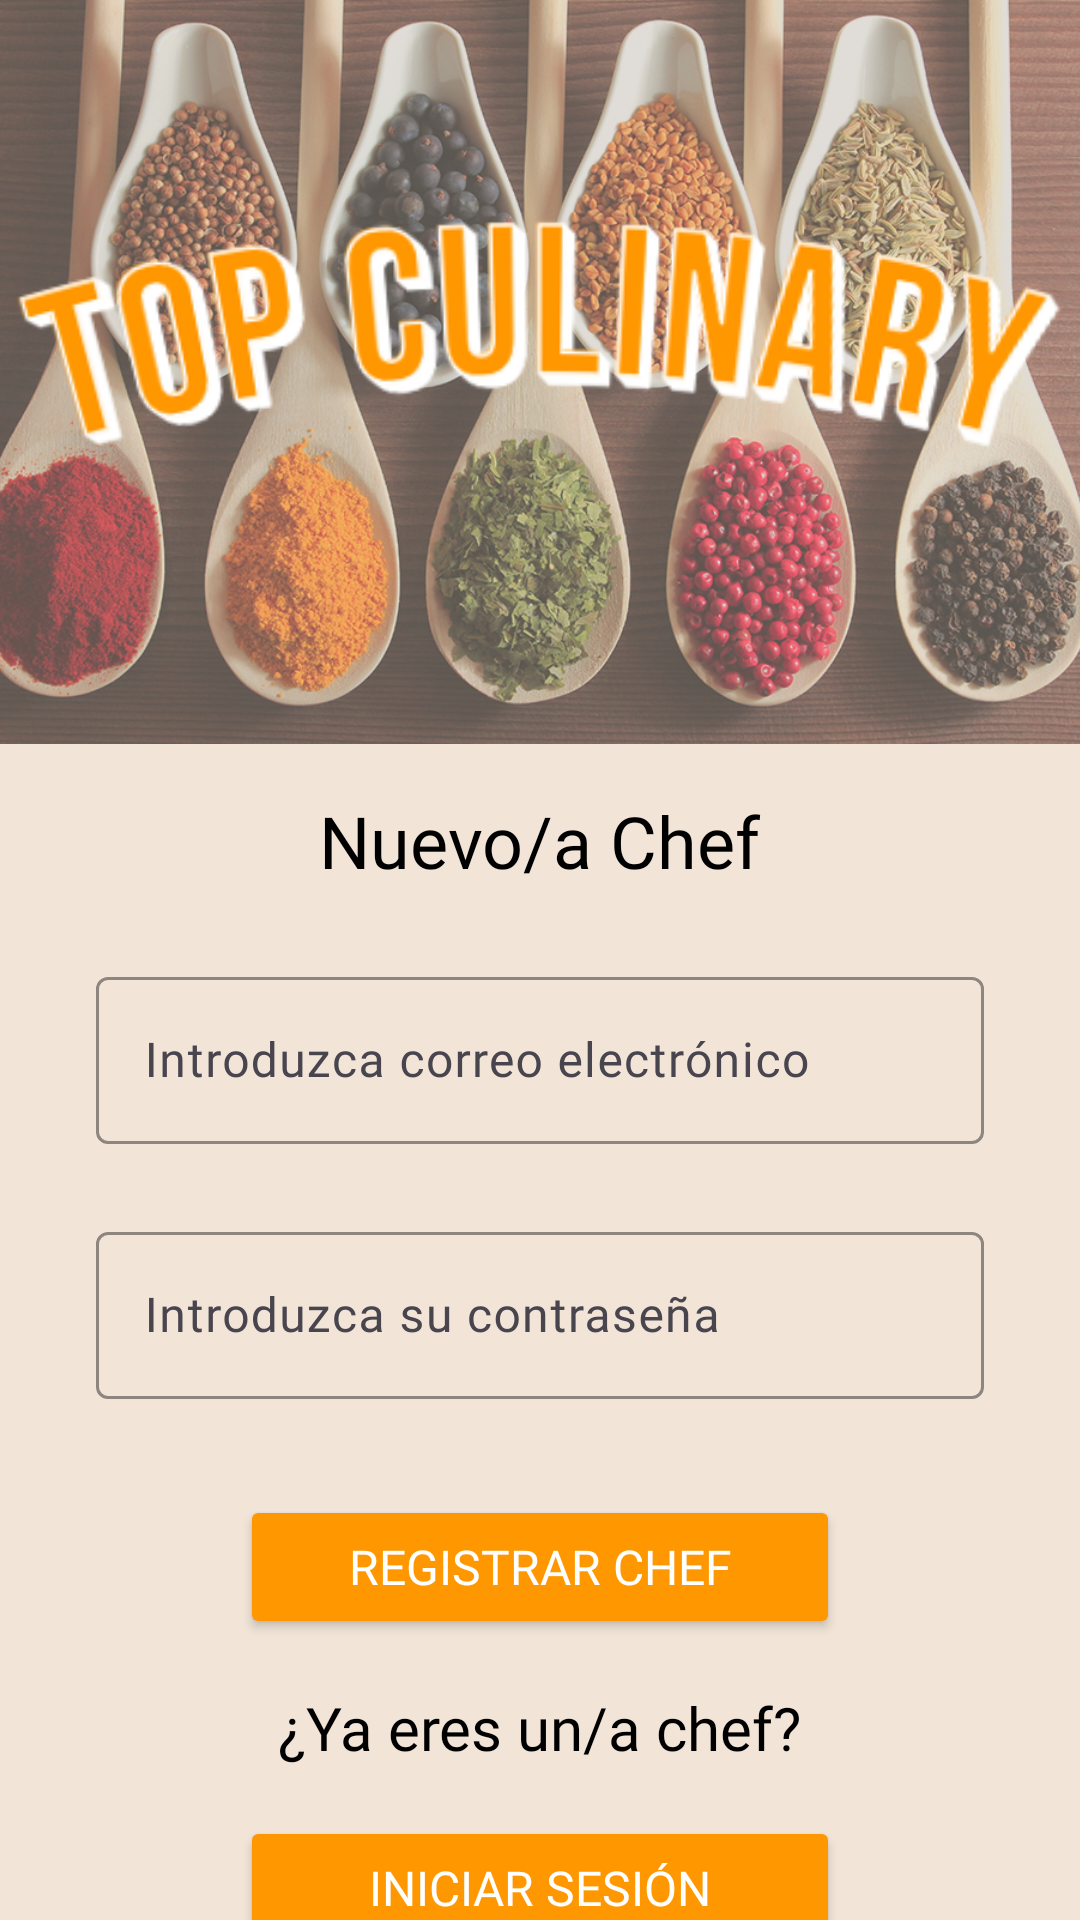

Android layout source for this screen:
<!-- AndroidManifest.xml: application theme Theme.Top_Culinary -->
<!-- res/layout/activity_registro.xml -->
<?xml version="1.0" encoding="utf-8"?>
<androidx.constraintlayout.widget.ConstraintLayout
    xmlns:android="http://schemas.android.com/apk/res/android"
    xmlns:app="http://schemas.android.com/apk/res-auto"
    xmlns:tools="http://schemas.android.com/tools"
    android:layout_width="match_parent"
    android:layout_height="match_parent"
    android:background="#9CEBDAC0"
    tools:context=".registro.RegistroActivity">

    
    <ImageView
        android:id="@+id/imgFondo"
        android:layout_width="match_parent"
        android:layout_height="248dp"
        android:alpha="0.65"
        android:scaleType="centerCrop"
        android:src="@drawable/fondologin"
        app:layout_constraintEnd_toEndOf="parent"
        app:layout_constraintStart_toStartOf="parent"
        app:layout_constraintTop_toTopOf="parent" />

    
    <ImageView
        android:id="@+id/imgTituloFondo"
        android:layout_width="350dp"
        android:layout_height="wrap_content"
        android:layout_marginTop="64dp"
        android:contentDescription="Logo de la Aplicacion"
        android:src="@drawable/logotop"
        app:layout_constraintEnd_toEndOf="parent"
        app:layout_constraintStart_toStartOf="parent"
        app:layout_constraintTop_toTopOf="parent" />

    
    <TextView
        android:id="@+id/txvNuevoChef"
        android:layout_width="wrap_content"
        android:layout_height="wrap_content"
        android:layout_marginTop="16dp"
        android:fontFamily="@font/roboto_bold"
        android:text="Nuevo/a Chef"
        android:textColor="@color/black"
        android:textSize="24sp"
        app:layout_constraintEnd_toEndOf="parent"
        app:layout_constraintStart_toStartOf="parent"
        app:layout_constraintTop_toBottomOf="@+id/imgFondo" />

    
    <com.google.android.material.textfield.TextInputLayout
        android:id="@+id/tilEmail"
        android:layout_width="0dp"
        android:layout_height="wrap_content"
        android:layout_marginTop="24dp"
        android:layout_marginStart="32dp"
        android:layout_marginEnd="32dp"
        app:boxStrokeColor="@color/black"
        app:layout_constraintEnd_toEndOf="parent"
        app:layout_constraintStart_toStartOf="parent"
        app:layout_constraintTop_toBottomOf="@+id/txvNuevoChef">

        <com.google.android.material.textfield.TextInputEditText
            android:id="@+id/edtEmail"
            android:layout_width="match_parent"
            android:layout_height="wrap_content"
            android:fontFamily="@font/roboto_regular"
            android:hint="Introduzca correo electrónico"
            android:inputType="textEmailAddress"
            android:textColorHint="@color/black" />
    </com.google.android.material.textfield.TextInputLayout>

    
    <com.google.android.material.textfield.TextInputLayout
        android:id="@+id/tilContrasenia"
        android:layout_width="0dp"
        android:layout_height="wrap_content"
        android:layout_marginTop="24dp"
        android:layout_marginStart="32dp"
        android:layout_marginEnd="32dp"
        app:boxStrokeColor="@color/black"
        app:layout_constraintEnd_toEndOf="parent"
        app:layout_constraintStart_toStartOf="parent"
        app:layout_constraintTop_toBottomOf="@+id/tilEmail">

        <com.google.android.material.textfield.TextInputEditText
            android:id="@+id/edtContrasenia"
            android:layout_width="match_parent"
            android:layout_height="wrap_content"
            android:fontFamily="@font/roboto_regular"
            android:hint="Introduzca su contraseña"
            android:inputType="textPassword"
            android:textColorHint="@color/black" />
    </com.google.android.material.textfield.TextInputLayout>

    
    <Button
        android:id="@+id/btnRegistro"
        android:layout_width="200dp"
        android:layout_height="wrap_content"
        android:layout_marginTop="32dp"
        android:backgroundTint="#FF9800"
        android:text="Registrar Chef"
        android:textColor="@color/white"
        android:textSize="16sp"
        android:fontFamily="@font/roboto_bold"
        app:cornerRadius="8dp"
        app:layout_constraintEnd_toEndOf="parent"
        app:layout_constraintStart_toStartOf="parent"
        app:layout_constraintTop_toBottomOf="@+id/tilContrasenia" />

    
    <TextView
        android:id="@+id/txvYaChef"
        android:layout_width="wrap_content"
        android:layout_height="wrap_content"
        android:layout_marginTop="16dp"
        android:fontFamily="@font/roboto_bold"
        android:text="¿Ya eres un/a chef?"
        android:textColor="@color/black"
        android:textSize="20sp"
        app:layout_constraintEnd_toEndOf="parent"
        app:layout_constraintStart_toStartOf="parent"
        app:layout_constraintTop_toBottomOf="@+id/btnRegistro" />

    
    <Button
        android:id="@+id/btnIniciarSesion"
        android:layout_width="200dp"
        android:layout_height="wrap_content"
        android:layout_marginTop="16dp"
        android:backgroundTint="#FF9800"
        android:fontFamily="@font/roboto_regular"
        android:text="Iniciar Sesión"
        android:textColor="@color/white"
        android:textSize="16sp"
        app:cornerRadius="8dp"
        app:layout_constraintEnd_toEndOf="parent"
        app:layout_constraintStart_toStartOf="parent"
        app:layout_constraintTop_toBottomOf="@+id/txvYaChef" />
</androidx.constraintlayout.widget.ConstraintLayout>
<!-- resources referenced by this layout -->
<resources>
  <color name="black">#FF000000</color>
  <color name="white">#FFFFFFFF</color>
  <!-- drawable fondologin: jpg bitmap (drawable, 796817 bytes) -->
  <!-- drawable logotop: png bitmap (drawable, 30252 bytes) -->
  <style name="Theme.Top_Culinary" parent="Base.Theme.Top_Culinary" />
  <style name="Base.Theme.Top_Culinary" parent="Theme.Material3.DayNight.NoActionBar">
          
          
      </style>
</resources>
